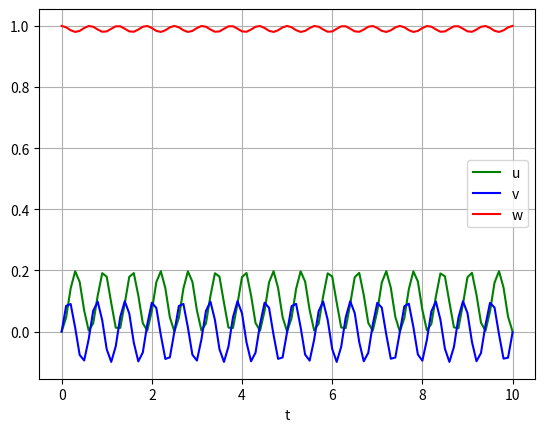

Python code for this plot:
# -*- coding: utf-8 -*-
"""
Created on Sat Nov  3 14:09:17 2018

[redacted]
"""

#Program to calculate the Optical Bloch equation's solutions in different 
#damping regimes.

import numpy as np
from scipy.integrate import odeint
import matplotlib.pyplot as plt

tau = 0
delta = 10
omega = 1


def Optical_Bloch(y,t,tau,delta,omega):
    u, v, w = y
    diff = [-1*(0.5)*tau*u + delta*v, -1*delta*u + -1*(0.5)*tau*v + omega*w, -1*omega*v -1*tau*w + tau]
    return diff



y0 = [0,0,1]
t = np.linspace(0, 10, 101)

sol = odeint(Optical_Bloch, y0, t, args = (tau,delta,omega))

plt.plot(t, sol[:, 0], 'b', label='u', color = 'green')
plt.plot(t, sol[:, 1], 'b', label='v')
plt.plot(t, sol[:, 2], 'b', label='w', color = 'red')
plt.legend(loc='best')
plt.xlabel('t')
plt.grid()
plt.show()